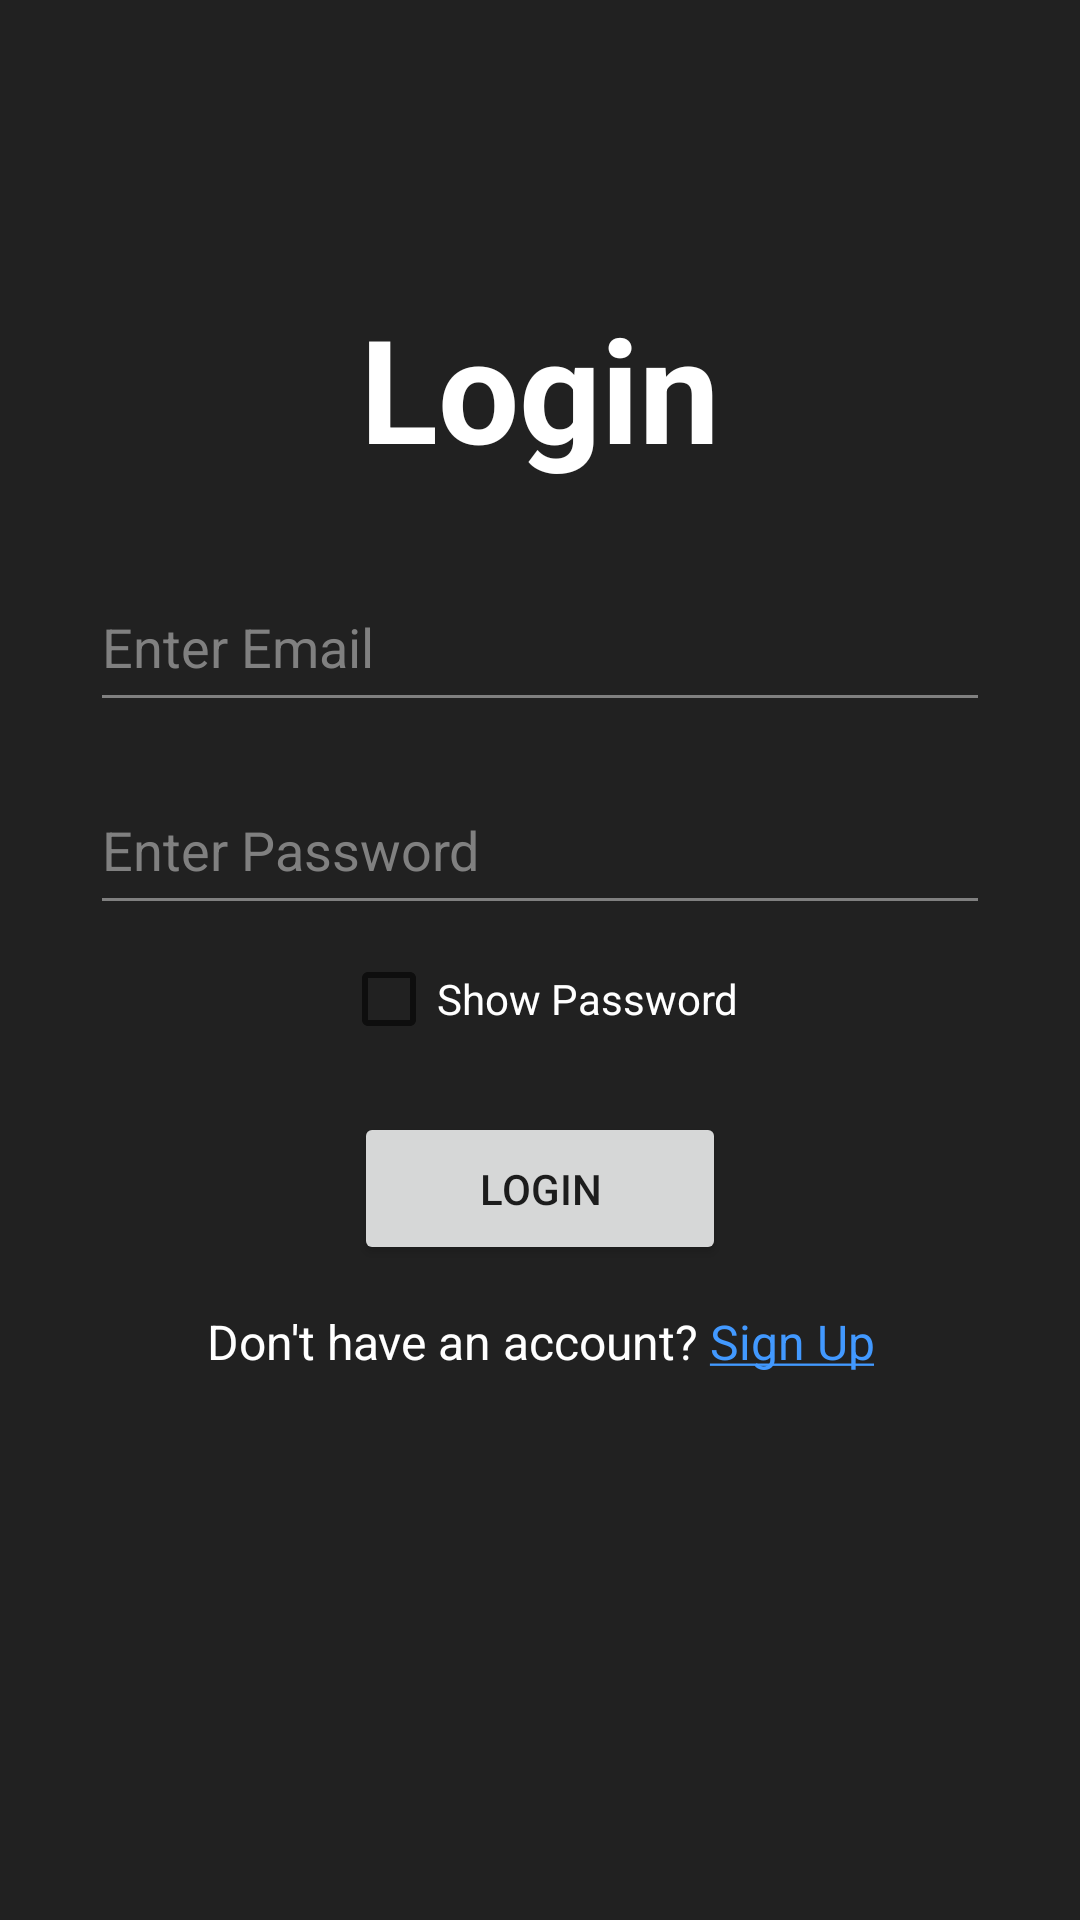

The Android layout XML behind this screen, and the referenced resources:
<!-- AndroidManifest.xml: application theme Theme.Project -->
<!-- res/layout/activity_login.xml -->
<?xml version="1.0" encoding="utf-8"?>
<androidx.core.widget.NestedScrollView xmlns:android="http://schemas.android.com/apk/res/android"
    xmlns:app="http://schemas.android.com/apk/res-auto"
    xmlns:tools="http://schemas.android.com/tools"
    android:layout_width="match_parent"
    android:layout_height="match_parent"
    tools:context=".LoginActivity"
    android:background="#212121">

    <LinearLayout
        android:layout_width="match_parent"
        android:layout_height="wrap_content">

        <androidx.constraintlayout.widget.ConstraintLayout
            android:layout_width="match_parent"
            android:layout_height="600dp">

            <TextView
                android:layout_width="wrap_content"
                android:layout_height="wrap_content"
                android:text="Login"
                android:textColor="@color/white"
                android:textSize="48sp"
                android:textStyle="bold"
                android:typeface="sans"
                app:layout_constraintBottom_toBottomOf="parent"
                app:layout_constraintEnd_toEndOf="parent"
                app:layout_constraintStart_toStartOf="parent"
                app:layout_constraintTop_toTopOf="parent"
                app:layout_constraintVertical_bias="0.181"  />

            <EditText
                android:id="@+id/username"
                android:layout_width="300dp"
                android:layout_height="53dp"
                android:autofillHints="username"
                android:backgroundTint="@color/theme_grey"
                android:hint="Enter Email"
                android:inputType="textNoSuggestions"
                android:textColor="@color/white"
                android:textColorHint="@color/theme_grey"
                app:layout_constraintBottom_toBottomOf="parent"
                app:layout_constraintEnd_toEndOf="parent"
                app:layout_constraintStart_toStartOf="parent"
                app:layout_constraintTop_toTopOf="parent"
                app:layout_constraintVertical_bias="0.343"
                tools:ignore="TextContrastCheck" />

            <CheckBox
                android:id="@+id/showPasswordToggle"
                android:layout_width="wrap_content"
                android:layout_height="wrap_content"
                android:text="Show Password"
                android:textColor="@color/white"
                app:layout_constraintBottom_toBottomOf="parent"
                app:layout_constraintEnd_toEndOf="parent"
                app:layout_constraintStart_toStartOf="parent"
                app:layout_constraintTop_toTopOf="parent"
                app:layout_constraintVertical_bias="0.56"  />

            <Button
                android:id="@+id/loginButton"
                android:layout_width="124dp"
                android:layout_height="51dp"
                android:text="Login"
                app:layout_constraintBottom_toBottomOf="parent"
                app:layout_constraintEnd_toEndOf="parent"
                app:layout_constraintStart_toStartOf="parent"
                app:layout_constraintTop_toTopOf="parent"
                app:layout_constraintVertical_bias="0.675"
                tools:ignore="TextContrastCheck,RedundantDescriptionCheck"/>

            <TextView
                android:id="@+id/signUpTextView"
                android:layout_width="wrap_content"
                android:layout_height="wrap_content"
                android:clickable="true"
                android:gravity="center_horizontal|center_vertical"
                android:minHeight="48dp"
                android:text="@string/account_gotoSignUp"
                android:textColor="@color/white"
                android:textSize="16sp"
                app:layout_constraintBottom_toBottomOf="parent"
                app:layout_constraintEnd_toEndOf="parent"
                app:layout_constraintStart_toStartOf="parent"
                app:layout_constraintTop_toTopOf="parent"
                app:layout_constraintVertical_bias="0.767" />

            <EditText
                android:id="@+id/password"
                android:layout_width="300dp"
                android:layout_height="53dp"
                android:autofillHints="password"
                android:backgroundTint="@color/theme_grey"
                android:hint="Enter Password"
                android:inputType="textPassword"
                android:textColorHint="@color/theme_grey"
                app:layout_constraintBottom_toBottomOf="parent"
                app:layout_constraintEnd_toEndOf="parent"
                app:layout_constraintStart_toStartOf="parent"
                app:layout_constraintTop_toTopOf="parent"
                app:layout_constraintVertical_bias="0.467"
                tools:ignore="TextContrastCheck"
                android:textColor="@color/white"/>

        </androidx.constraintlayout.widget.ConstraintLayout>
    </LinearLayout>
</androidx.core.widget.NestedScrollView>
<!-- resources referenced by this layout -->
<resources>
  <color name="theme_grey">#808080</color>
  <color name="white">#FFFFFFFF</color>
  <string name="account_gotoSignUp">Don\'t have an account? <font color="#4299FF"><u>Sign Up</u></font></string>
  <style name="Theme.Project" parent="Theme.MaterialComponents.DayNight.DarkActionBar">
          
          <item name="colorPrimary">#3F51B5</item>
          <item name="colorPrimaryVariant">#5B6ABF</item>
          <item name="colorOnPrimary">@color/white</item>
          
          <item name="colorSecondary">@color/teal_200</item>
          <item name="colorSecondaryVariant">@color/teal_700</item>
          <item name="colorOnSecondary">@color/white</item>
          
          <item name="android:statusBarColor" tools:targetApi="l">?attr/colorPrimaryVariant</item>
          
      </style>
  <color name="teal_200">#FF03DAC5</color>
  <color name="teal_700">#FF018786</color>
</resources>
